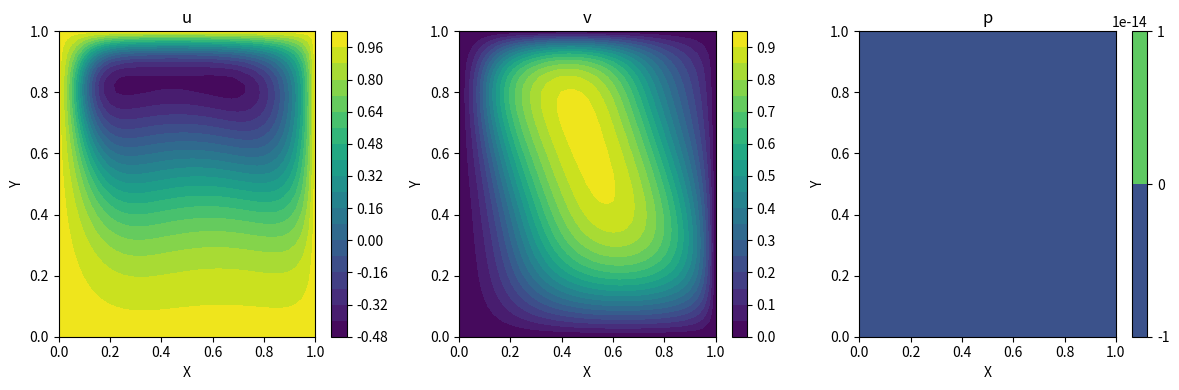

Source code (Python):
import numpy as np
import matplotlib.pyplot as plt

nx, ny = 41, 41
dx, dy = 2 / (nx - 1), 2 / (ny - 1)
nu = 0.1
dt = 0.001
nit = 50
u = np.zeros((ny, nx))
v = np.zeros((ny, nx))
x = np.linspace(0, 1, nx)
y = np.linspace(0, 1, ny)
X, Y = np.meshgrid(x, y)
p = np.linspace(0, 1, ny).reshape(-1, 1) + 0.1 * np.random.rand(ny, nx)
b = np.zeros((ny, nx))
u[:, :] = np.cos(np.pi * Y)
v[:, :] = np.sin(np.pi * X)
u[0, :] = 1
u[-1, :] = 1
u[:, 0] = 1
u[:, -1] = 1
v[0, :] = 0
v[-1, :] = 0
v[:, 0] = 0
v[:, -1] = 0
for n in range(300):
    un = u.copy()
    vn = v.copy()
    u[1:-1, 1:-1] = (un[1:-1, 1:-1] -
                    dt / dx * un[1:-1, 1:-1] * (un[1:-1, 1:-1] - un[1:-1, 0:-2]) -
                    dt / dy * vn[1:-1, 1:-1] * (un[1:-1, 1:-1] - un[0:-2, 1:-1]) +
                    nu * (dt / dx**2 * (un[1:-1, 2:] - 2 * un[1:-1, 1:-1] + un[1:-1, 0:-2]) +
                          dt / dy**2 * (un[2:, 1:-1] - 2 * un[1:-1, 1:-1] + un[0:-2, 1:-1])))
    v[1:-1, 1:-1] = (vn[1:-1, 1:-1] -
                    dt / dx * un[1:-1, 1:-1] * (vn[1:-1, 1:-1] - vn[1:-1, 0:-2]) -
                    dt / dy * vn[1:-1, 1:-1] * (vn[1:-1, 1:-1] - vn[0:-2, 1:-1]) +
                    nu * (dt / dx**2 * (vn[1:-1, 2:] - 2 * vn[1:-1, 1:-1] + vn[1:-1, 0:-2]) +
                          dt / dy**2 * (vn[2:, 1:-1] - 2 * vn[1:-1, 1:-1] + vn[0:-2, 1:-1])))
    for q in range(nit):
        pn = p.copy()
        p[1:-1, 1:-1] = ((dx**2 + dy**2) / (2 * (dx**2 + dy**2)) *
                        ((pn[1:-1, 2:] + pn[1:-1, 0:-2]) * dy**2 +
                         (pn[2:, 1:-1] + pn[0:-2, 1:-1]) * dx**2) /
                        (2 * (dx**2 + dy**2)) -
                        dx**2 * dy**2 / (2 * (dx**2 + dy**2)) * b[1:-1, 1:-1])
        p[:, -1] = p[:, -2]
        p[0, :] = p[1, :]
        p[:, 0] = p[:, 1]
        p[-1, :] = 0
    u[1:-1, 1:-1] -= dt / dx * (p[1:-1, 2:] - p[1:-1, 0:-2]) / (2 * dx)
    v[1:-1, 1:-1] -= dt / dy * (p[2:, 1:-1] - p[0:-2, 1:-1]) / (2 * dy)
    u[0, :] = 1
    u[-1, :] = 1
    u[:, 0] = 1
    u[:, -1] = 1
    v[0, :] = 0
    v[-1, :] = 0
    v[:, 0] = 0
    v[:, -1] = 0

plt.figure(figsize=(12, 4))
plt.subplot(131)
plt.contourf(X, Y, u, cmap='viridis', levels=20)
plt.colorbar()
plt.xlabel('X')
plt.ylabel('Y')
plt.title('u')

plt.subplot(132)
plt.contourf(X, Y, v, cmap='viridis', levels=20)
plt.colorbar()
plt.xlabel('X')
plt.ylabel('Y')
plt.title('v')

plt.subplot(133)
plt.contourf(X, Y, p, cmap='viridis', levels=20)
plt.colorbar()
plt.xlabel('X')
plt.ylabel('Y')
plt.title('p')

plt.tight_layout()
plt.show()
